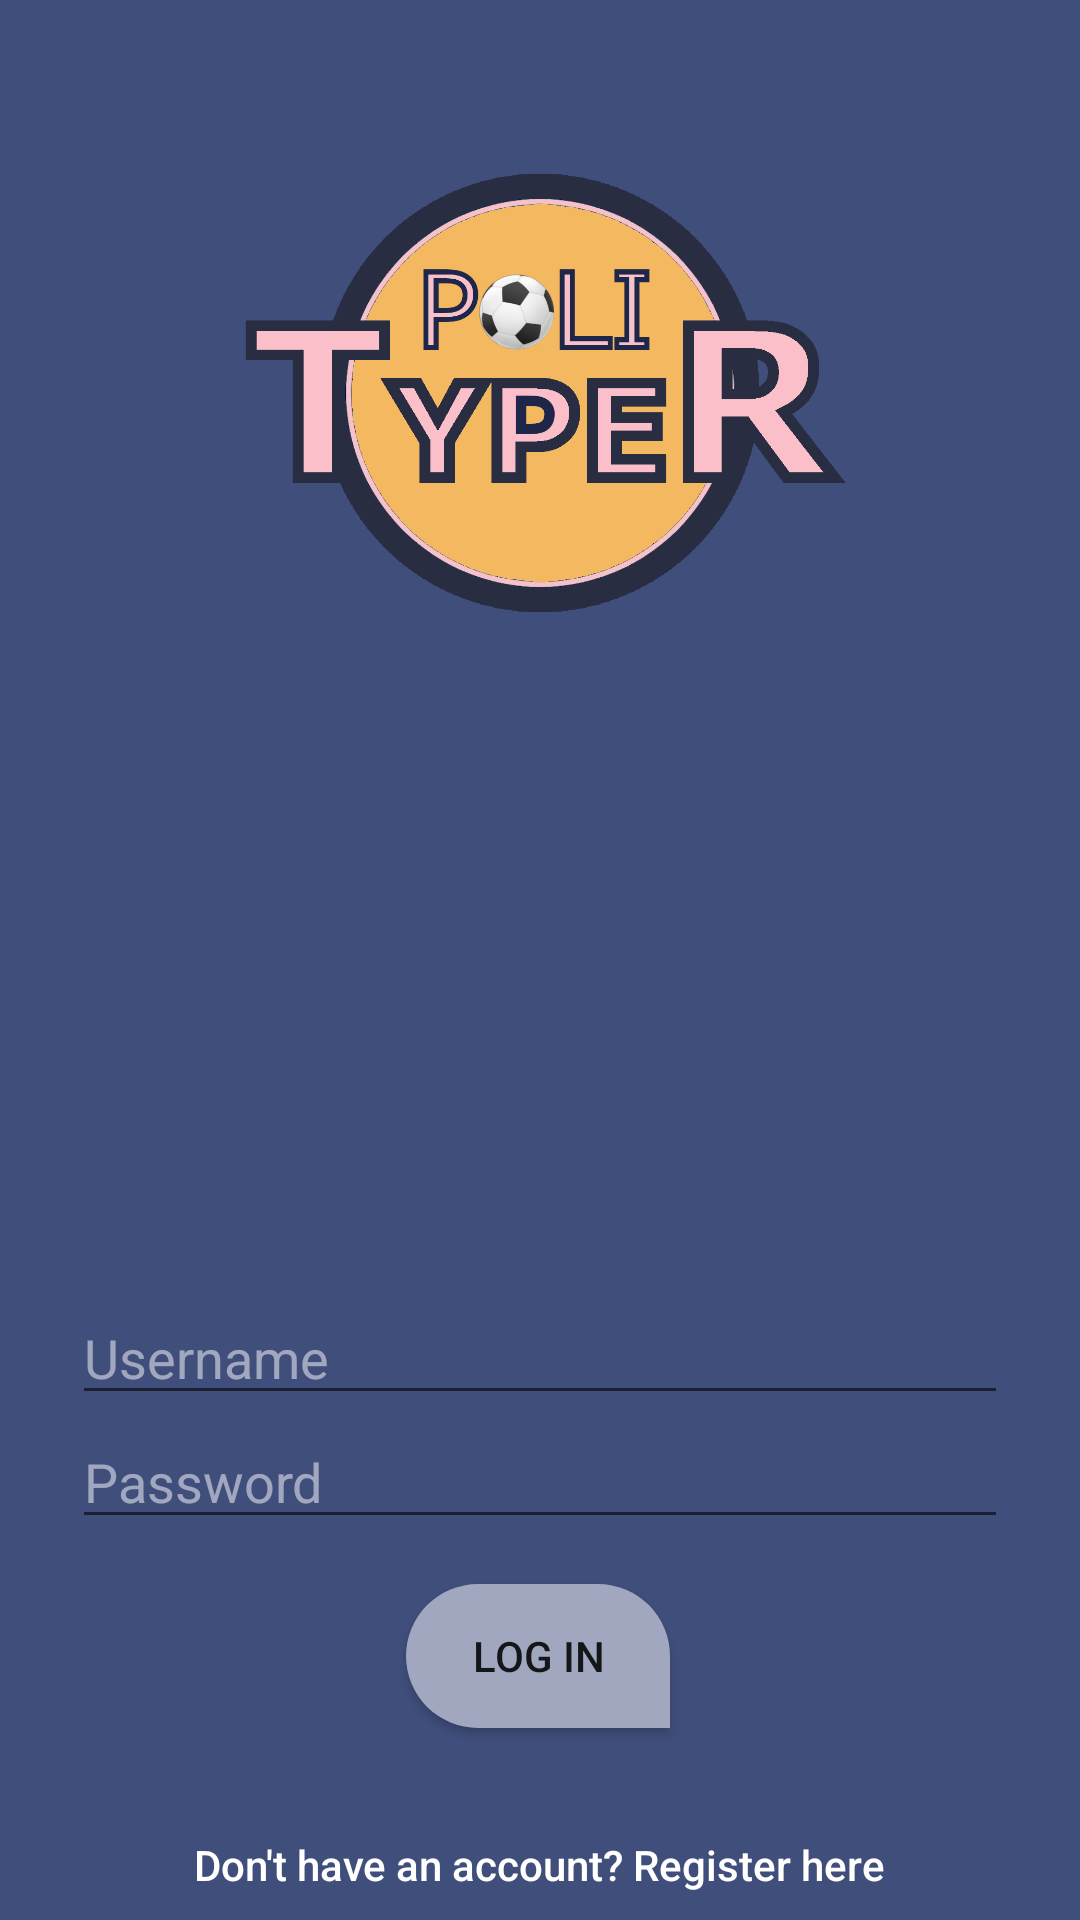

Reconstruct the res/layout file that produces this screen, plus the resources it refers to.
<!-- AndroidManifest.xml: application theme AppTheme -->
<!-- res/layout/fragment_login.xml -->
<?xml version="1.0" encoding="utf-8"?>
<androidx.constraintlayout.widget.ConstraintLayout xmlns:android="http://schemas.android.com/apk/res/android"
    xmlns:app="http://schemas.android.com/apk/res-auto"
    xmlns:tools="http://schemas.android.com/tools"
    android:id="@+id/container"
    android:layout_width="match_parent"
    android:layout_height="match_parent"
    android:background="@color/colorPrimary"
    android:paddingLeft="@dimen/activity_horizontal_margin"
    android:paddingTop="@dimen/activity_vertical_margin"
    android:paddingRight="@dimen/activity_horizontal_margin"
    android:paddingBottom="@dimen/activity_vertical_margin"
    tools:context=".MainActivity">
    <ProgressBar
        android:id="@+id/loadingSpinner"
        style="?android:attr/progressBarStyle"
        android:layout_width="wrap_content"
        android:layout_height="wrap_content"
        android:visibility="invisible"
        app:layout_constraintBottom_toBottomOf="parent"
        app:layout_constraintEnd_toEndOf="parent"
        app:layout_constraintStart_toStartOf="parent"
        app:layout_constraintTop_toTopOf="parent"
        tools:visibility="invisible" />

    <EditText
        android:id="@+id/usernameLoginField"
        android:layout_width="0dp"
        android:layout_height="wrap_content"
        android:layout_marginStart="24dp"
        android:layout_marginEnd="24dp"
        android:hint="@string/prompt_username"
        android:inputType="textEmailAddress"
        android:selectAllOnFocus="true"
        android:textColor="@color/textColor"
        android:textColorHint="@color/hintColor"
        app:layout_constraintBottom_toBottomOf="parent"
        app:layout_constraintEnd_toEndOf="parent"
        app:layout_constraintStart_toStartOf="parent"
        app:layout_constraintTop_toBottomOf="@+id/imageView2" />

    <EditText
        android:id="@+id/passwordLoginField"
        android:layout_width="0dp"
        android:layout_height="wrap_content"
        android:layout_marginStart="24dp"
        android:layout_marginEnd="24dp"
        android:hint="@string/prompt_password"
        android:imeActionLabel="@string/action_sign_in_short"
        android:imeOptions="actionDone"
        android:inputType="textPassword"
        android:selectAllOnFocus="true"
        android:textColor="@color/textColor"
        android:textColorHint="@color/hintColor"
        app:layout_constraintEnd_toEndOf="parent"
        app:layout_constraintHorizontal_bias="0.468"
        app:layout_constraintStart_toStartOf="parent"
        app:layout_constraintTop_toBottomOf="@+id/usernameLoginField" />

    <Button
        android:id="@+id/loginButton"
        android:layout_width="wrap_content"
        android:layout_height="wrap_content"
        android:layout_gravity="start"
        android:layout_marginStart="48dp"
        android:layout_marginTop="16dp"
        android:layout_marginEnd="48dp"
        android:layout_marginBottom="64dp"
        android:background="@drawable/rounded_button"
        android:enabled="true"
        android:text="Log In"
        app:layout_constraintBottom_toBottomOf="parent"
        app:layout_constraintEnd_toEndOf="parent"
        app:layout_constraintHorizontal_bias="0.497"
        app:layout_constraintStart_toStartOf="parent"
        app:layout_constraintTop_toBottomOf="@+id/passwordLoginField"
        app:layout_constraintVertical_bias="1.0" />

    <ProgressBar
        android:id="@+id/loading"
        android:layout_width="wrap_content"
        android:layout_height="wrap_content"
        android:layout_gravity="center"
        android:layout_marginStart="32dp"
        android:layout_marginTop="64dp"
        android:visibility="gone"
        app:layout_constraintBottom_toBottomOf="parent"
        app:layout_constraintEnd_toEndOf="@+id/passwordLoginField"
        app:layout_constraintStart_toStartOf="@+id/passwordLoginField"
        app:layout_constraintTop_toTopOf="parent"
        app:layout_constraintVertical_bias="0.3" />

    <ImageView
        android:id="@+id/imageView2"
        android:layout_width="334dp"
        android:layout_height="262dp"
        app:layout_constraintEnd_toEndOf="parent"
        app:layout_constraintStart_toStartOf="parent"
        app:layout_constraintTop_toTopOf="parent"
        app:srcCompat="@mipmap/logo" />

    <TextView
        android:id="@+id/loginErrorMessage"
        android:layout_width="327dp"
        android:layout_height="31dp"
        android:layout_marginBottom="8dp"
        android:textColor="@color/colorWarning"
        app:layout_constraintBottom_toTopOf="@+id/loginButton"
        app:layout_constraintEnd_toEndOf="parent"
        app:layout_constraintStart_toStartOf="parent"
        app:layout_constraintTop_toBottomOf="@+id/passwordLoginField"
        app:layout_constraintVertical_bias="0.0" />

    <Button
        android:id="@+id/registerButton"
        style="@style/Widget.AppCompat.Button.Borderless"
        android:layout_width="308dp"
        android:layout_height="45dp"
        android:layout_marginTop="90dp"
        android:text="Don't have an account? Register here"
        android:textAllCaps="false"
        android:textColor="@color/textColor"
        app:layout_constraintBottom_toBottomOf="parent"
        app:layout_constraintEnd_toEndOf="parent"
        app:layout_constraintHorizontal_bias="0.495"
        app:layout_constraintStart_toStartOf="parent"
        app:layout_constraintTop_toBottomOf="@+id/passwordLoginField" />

</androidx.constraintlayout.widget.ConstraintLayout>
<!-- resources referenced by this layout -->
<resources>
  <color name="colorPrimary">#404E7C</color>
  <color name="colorWarning">#C83E4D</color>
  <color name="hintColor">#80FFFFFF</color>
  <color name="textColor">#FFFFFF</color>
  <!-- drawable rounded_button (drawable) -->
  <?xml version="1.0" encoding="utf-8"?>
  <shape xmlns:android="http://schemas.android.com/apk/res/android"
      android:shape="rectangle"
      android:foreground="?selectableItemBackground">
      <solid android:state_pressed="true" android:color="@color/colorPrimaryDark" />
      <solid android:color="@color/colorPrimaryLight" />
      <corners android:bottomRightRadius="0dp"
          android:bottomLeftRadius="180dp"
          android:topRightRadius="180dp"
          android:topLeftRadius="180dp"/>
  </shape>
  <!-- mipmap logo: png bitmap (mipmap-xhdpi, 81300 bytes) -->
  <string name="action_sign_in_short">Sign in</string>
  <string name="prompt_password">Password</string>
  <string name="prompt_username">Username</string>
  <style name="AppTheme" parent="Theme.AppCompat.Light.NoActionBar">
          
          <item name="colorPrimary">@color/colorPrimary</item>
          <item name="colorPrimaryDark">@color/colorPrimaryDark</item>
          <item name="colorAccent">@color/colorAccent</item>
      </style>
  <color name="colorPrimaryDark">#282D41</color>
  <color name="colorPrimaryLight">#A0A7BE</color>
  <color name="colorAccent">#F4B860</color>
</resources>
